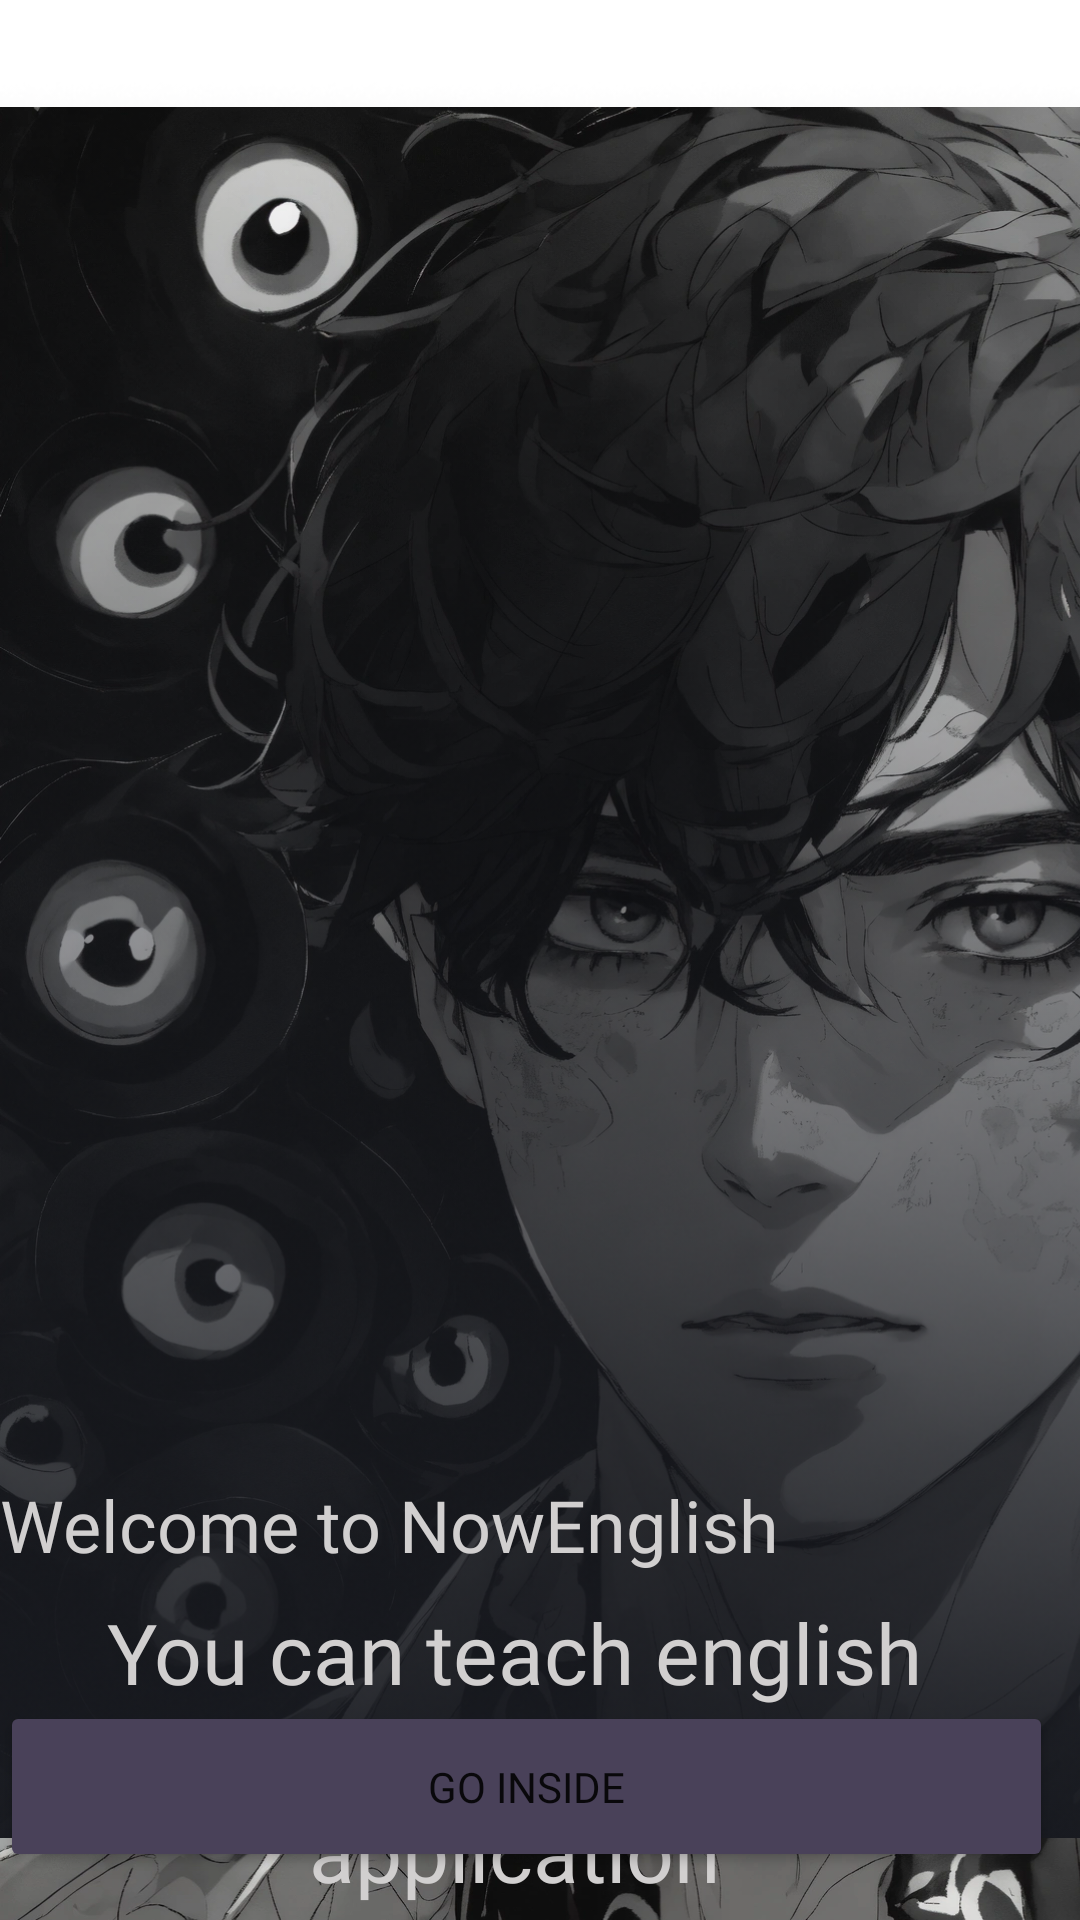

The Android layout XML behind this screen, and the referenced resources:
<!-- AndroidManifest.xml: application theme AppTheme -->
<!-- res/layout/activity_main2.xml -->
<?xml version="1.0" encoding="utf-8"?>
<androidx.constraintlayout.widget.ConstraintLayout xmlns:android="http://schemas.android.com/apk/res/android"
    xmlns:app="http://schemas.android.com/apk/res-auto"
    xmlns:tools="http://schemas.android.com/tools"
    android:id="@+id/main"
    android:layout_width="match_parent"
    android:layout_height="match_parent"
    android:textAlignment="center"
    tools:context=".MainActivity2">

    <ImageView
        android:id="@+id/imageView3"
        android:layout_width="556dp"
        android:layout_height="841dp"
        app:srcCompat="@drawable/young_adult_male"
        tools:layout_editor_absoluteX="-73dp"
        tools:layout_editor_absoluteY="-67dp" />

    <ImageView
        android:id="@+id/imageView5"
        android:layout_width="wrap_content"
        android:layout_height="wrap_content"
        app:srcCompat="@drawable/rectangle"
        tools:layout_editor_absoluteX="0dp"
        tools:layout_editor_absoluteY="53dp" />

    <TextView
        android:id="@+id/textView3"
        android:layout_width="343dp"
        android:layout_height="104dp"
        android:layout_marginTop="532dp"
        android:fontFamily="@font/urbanist_bold"
        android:text="You can teach english by good histoey in this application"
        android:textAlignment="center"
        android:textColor="#D1CFCF"
        android:textSize="24sp"
        app:autoSizeTextType="uniform"
        app:layout_constraintTop_toTopOf="parent"
        tools:layout_editor_absoluteX="30dp" />

    <Button
        android:id="@+id/button4"
        android:layout_width="351dp"
        android:layout_height="57dp"
        android:layout_marginBottom="16dp"
        android:backgroundTint="#494159"
        android:insetTop="0dp"
        android:text="Go inside"
        app:layout_constraintBottom_toBottomOf="parent"
        tools:layout_editor_absoluteX="30dp" />

    <TextView
        android:id="@+id/textView2"
        android:layout_width="wrap_content"
        android:layout_height="wrap_content"
        android:layout_marginTop="492dp"
        android:fontFamily="@font/urbanist_bold"
        android:text="Welcome to NowEnglish"
        android:textColor="#D1CFCF"
        android:textSize="24sp"
        app:layout_constraintTop_toTopOf="parent"
        tools:layout_editor_absoluteX="77dp" />

</androidx.constraintlayout.widget.ConstraintLayout>
<!-- resources referenced by this layout -->
<resources>
  <!-- drawable rectangle: png bitmap (drawable, 185510 bytes) -->
  <!-- drawable young_adult_male: webp bitmap (drawable, 625494 bytes) -->
  <style name="AppTheme" parent="Theme.MaterialComponents.DayNight.NoActionBar">
          
          <item name="colorPrimary">#6b3c72</item> 
          <item name="colorPrimaryVariant">#6b3c72</item>
          <item name="colorOnPrimary">#FFFFFF</item>
          <item name="colorSecondary">#9A6BA0</item>
          <item name="colorOnSecondary">#FFFFFF</item>
  
          
          <item name="android:windowBackground">@color/white</item>
  
          
          <item name="fontFamily">@font/urbanist_bold</item>
  
          
          <item name="materialButtonStyle">@style/CustomPurpleButton</item>
      </style>
  <color name="white">#FFFFFFFF</color>
  <style name="CustomPurpleButton" parent="Widget.MaterialComponents.Button">
          <item name="android:layout_width">match_parent</item>
          <item name="android:layout_height">wrap_content</item>
          <item name="cornerRadius">12dp</item>
          <item name="android:textAllCaps">false</item>
  
          
          <item name="backgroundTint">#6b3c72</item>
          <item name="android:textColor">#FFFFFF</item>
  
          
          <item name="fontFamily">@font/urbanist_bold</item>
      </style>
</resources>
